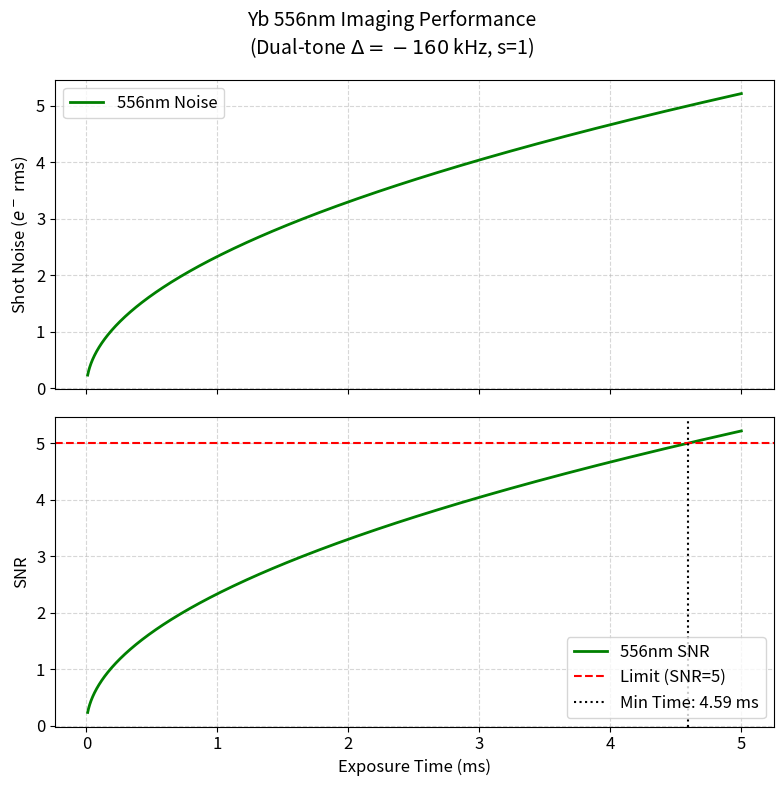
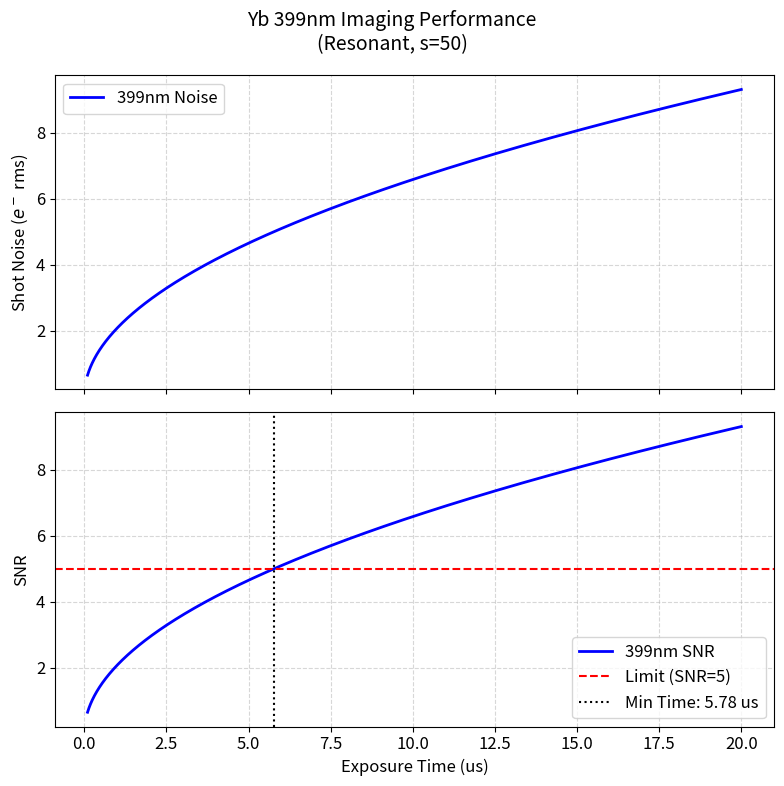

Source code (Python) for these figures, in order:
import numpy as np
import matplotlib.pyplot as plt

# --- 1. Physics Parameters (Setup) ---
# Experimental Efficiency
NA = 0.5
T_optics = 0.8
QE = 0.9

# Efficiency Calculations
# Solid angle fraction: (1 - cos(theta)) / 2
eta_geo = (1 - np.sqrt(1 - NA**2)) / 2
eta_total = eta_geo * T_optics * QE

print(f"[System Efficiency]")
print(f" - Geometric Efficiency (NA={NA}): {eta_geo*100:.2f}%")
print(f" - Total Efficiency (w/ Loss):      {eta_total*100:.2f}%")

# --- 2. Atomic Physics Constants (Yb) ---
# Yb 556nm (Intercombination Line, Green)
# Natural Linewidth = 182.4 kHz -> Gamma = 2*pi * 182.4e3
Gamma_556_rad = 2 * np.pi * 182.4e3 
Delta_556_Hz = -160e3    # Detuning for Dual-tone (-160 kHz)
s_556 = 1               # Saturation Parameter (Strong drive)

# Yb 399nm (Dipole Allowed, Blue)
# Natural Linewidth = 29.1 MHz -> Gamma = 2*pi * 29.1e6
# Reference decay rate is roughly 1.83e8 /s
Gamma_399_rad = 183.0e6  
Delta_399_Hz = 0         # Resonant imaging (typically used for fast detection)
s_399 = 50               # Saturation Parameter

# --- 3. Scattering Rate Calculation Function ---
def calculate_scattering_rate(gamma_rad, delta_hz, s):
    """
    Calculate photon scattering rate for a 2-level system.
    R_sc = (Gamma / 2) * [s / (1 + s + 4(Delta/Gamma)^2)]
    """
    # Convert Gamma to Hz for detuning ratio calculation
    gamma_hz = gamma_rad / (2 * np.pi)
    
    # Detuning term: 4 * (Delta / Gamma)^2
    # Note: Delta is in Hz, Gamma is in Hz (units cancel out)
    detuning_factor = 4 * (delta_hz / gamma_hz)**2
    
    # Steady-state excited population rho_ee
    rho_ee = (s / 2) / (1 + s + detuning_factor)
    
    # Scattering rate = Gamma * rho_ee
    return gamma_rad * rho_ee

# Calculate Rates
R_sc_556 = calculate_scattering_rate(Gamma_556_rad, Delta_556_Hz, s_556)
R_sc_399 = calculate_scattering_rate(Gamma_399_rad, Delta_399_Hz, s_399)

print(f"\n[Scattering Rates]")
print(f" - Yb 556nm (Green): {R_sc_556:.2e} photons/s (Delta=-160kHz)")
print(f" - Yb 399nm (Blue):  {R_sc_399:.2e} photons/s (Resonant)")

# --- 4. Simulation & Plotting ---

# Helper function for plotting
def plot_performance(ax_noise, ax_snr, time_array, R_sc, eta, color, label, time_unit_str, time_scale_factor):
    # 1. Signal (Electrons)
    signal = R_sc * time_array * eta
    
    # 2. Shot Noise (RMS) = sqrt(Signal)
    noise = np.sqrt(signal)
    
    # 3. SNR = Signal / Noise = sqrt(Signal)
    snr = np.sqrt(signal)
    
    # Plot Noise
    ax_noise.plot(time_array * time_scale_factor, noise, color=color, linewidth=2, label=f'{label} Noise')
    ax_noise.set_ylabel(r'Shot Noise ($e^-$ rms)', fontsize=12)
    ax_noise.grid(True, which='both', linestyle='--', alpha=0.5)
    ax_noise.legend(loc='upper left')
    
    # Plot SNR
    ax_snr.plot(time_array * time_scale_factor, snr, color=color, linewidth=2, label=f'{label} SNR')
    
    # Add Threshold Line (SNR = 5)
    ax_snr.axhline(y=5, color='red', linestyle='--', linewidth=1.5, label='Limit (SNR=5)')
    
    # Calculate & Mark Time Limit
    # t_limit = SNR^2 / (R * eta)
    t_limit = (5**2) / (R_sc * eta)
    ax_snr.axvline(x=t_limit * time_scale_factor, color='black', linestyle=':', 
                   label=f'Min Time: {t_limit*time_scale_factor:.2f} {time_unit_str}')
    
    ax_snr.set_ylabel('SNR', fontsize=12)
    ax_snr.set_xlabel(f'Exposure Time ({time_unit_str})', fontsize=12)
    ax_snr.grid(True, which='both', linestyle='--', alpha=0.5)
    ax_snr.legend(loc='lower right')
    
    return t_limit

# Plotting Setup
plt.rcParams.update({'font.size': 12, 'font.family': 'sans-serif'})

# --- Figure 1: Yb 556nm (Green) ---
# Time scale: 10 us to 5 ms (Slow)
t_556 = np.logspace(np.log10(10e-6), np.log10(5e-3), 500)

fig1, (ax1_n, ax1_s) = plt.subplots(2, 1, figsize=(8, 8), sharex=True)
fig1.suptitle(f'Yb 556nm Imaging Performance\n(Dual-tone $\Delta=-160$ kHz, s={s_556})', fontsize=14)

limit_556 = plot_performance(ax1_n, ax1_s, t_556, R_sc_556, eta_total, 
                             'green', '556nm', 'ms', 1e3)

plt.tight_layout()
plt.savefig('Yb_556nm_Analysis.png', dpi=150)


# --- Figure 2: Yb 399nm (Blue) ---
# Time scale: 0.1 us to 20 us (Ultra-Fast)
t_399 = np.logspace(np.log10(0.1e-6), np.log10(20e-6), 500)

fig2, (ax2_n, ax2_s) = plt.subplots(2, 1, figsize=(8, 8), sharex=True)
fig2.suptitle(f'Yb 399nm Imaging Performance\n(Resonant, s={s_399})', fontsize=14)

limit_399 = plot_performance(ax2_n, ax2_s, t_399, R_sc_399, eta_total, 
                             'blue', '399nm', 'us', 1e6)

plt.tight_layout()
plt.savefig('Yb_399nm_Analysis.png', dpi=150)

# Show results
print(f"\n[Calculated Detection Limits (SNR > 5)]")
print(f" - 556nm requires at least: {limit_556*1e3:.3f} ms")
print(f" - 399nm requires at least: {limit_399*1e6:.3f} us")
print("\nFigures saved as 'Yb_556nm_Analysis.png' and 'Yb_399nm_Analysis.png'")
plt.show()